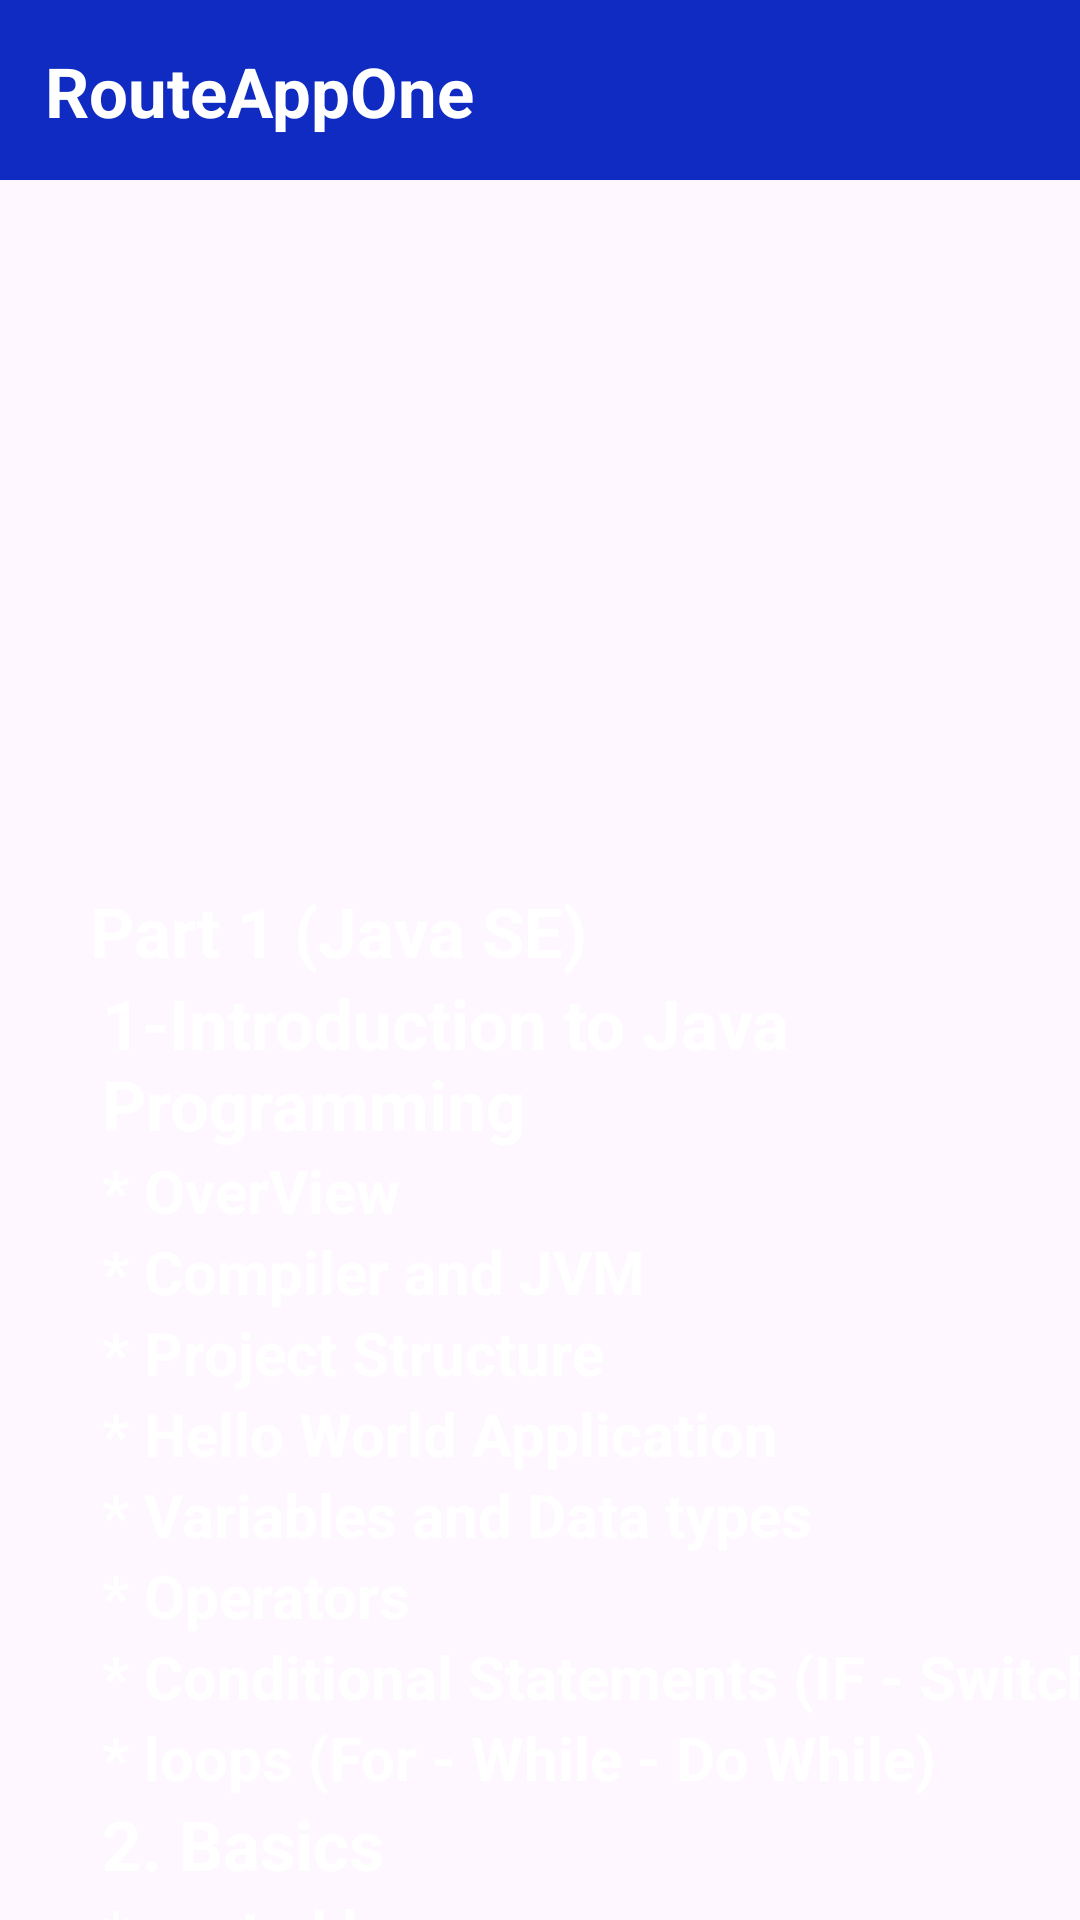

Here is an Android app screen rendered from its layout file. Give the layout XML and the strings, colors and styles it references.
<!-- AndroidManifest.xml: application theme Theme.RouteOneApp -->
<!-- res/layout/activity_android_course.xml -->
<?xml version="1.0" encoding="utf-8"?>
<androidx.constraintlayout.widget.ConstraintLayout
    xmlns:android="http://schemas.android.com/apk/res/android"
    xmlns:app="http://schemas.android.com/apk/res-auto"
    xmlns:tools="http://schemas.android.com/tools"
    android:layout_width="match_parent"
    android:layout_height="match_parent"
    tools:context=".AndroidCourseActivity"
    android:background="@drawable/bg"
    >

    <com.google.android.material.appbar.AppBarLayout
        android:id="@+id/toolbar"
        android:layout_width="0dp"
        android:layout_height="60dp"
        android:background="#0F2BC1"
        app:layout_constraintEnd_toEndOf="parent"
        app:layout_constraintStart_toStartOf="parent"
        app:layout_constraintTop_toTopOf="parent">

        <TextView
            android:layout_width="wrap_content"
            android:layout_height="match_parent"
            android:text="@string/routeoneapp"
            android:textColor="@color/white"
            android:textSize="23sp"
            android:textStyle="bold"
            android:layout_marginTop="15dp"
            android:layout_marginStart="15dp"/>

    </com.google.android.material.appbar.AppBarLayout>

    <ImageView
        android:id="@+id/androidImageCourse"
        android:layout_width="match_parent"
        android:layout_height="200dp"
        android:layout_marginStart="10dp"
        android:layout_marginEnd="10dp"
        android:layout_marginTop="20dp"
        app:layout_constraintTop_toBottomOf="@id/toolbar"
        app:layout_constraintEnd_toEndOf="parent"
        app:layout_constraintStart_toStartOf="parent"
        android:src="@drawable/android"
        android:contentDescription="@string/todo" />

    <TextView
        android:id="@+id/txt1"
        android:layout_width="match_parent"
        android:layout_height="wrap_content"
        app:layout_constraintStart_toStartOf="parent"
        app:layout_constraintEnd_toEndOf="parent"
        app:layout_constraintTop_toBottomOf="@id/androidImageCourse"
        android:layout_marginTop="15dp"
        android:layout_marginStart="30dp"
        android:text="@string/part_1_java_se"
        android:textColor="@color/white"
        android:textSize="23sp"
        android:textStyle="bold"
        android:textAlignment="textStart"/>
    <TextView
        android:id="@+id/txt2"
        android:layout_width="250dp"
        android:layout_height="wrap_content"
        app:layout_constraintStart_toStartOf="parent"
        app:layout_constraintTop_toBottomOf="@id/txt1"
        android:layout_marginStart="34dp"
        android:text="@string/_1_introduction_to_java_programing"
        android:textColor="@color/white"
        android:textSize="23sp"
        android:textStyle="bold"
        android:textAlignment="textStart"/>
    <TextView
        android:id="@+id/txt3"
        android:layout_width="250dp"
        android:layout_height="wrap_content"
        app:layout_constraintStart_toStartOf="parent"
        app:layout_constraintTop_toBottomOf="@id/txt2"
        android:layout_marginStart="34dp"
        android:text="@string/overview"
        android:textColor="@color/white"
        android:textSize="20sp"
        android:textStyle="bold"
        android:textAlignment="textStart"/>
    <TextView
        android:id="@+id/txt4"
        android:layout_width="250dp"
        android:layout_height="wrap_content"
        app:layout_constraintStart_toStartOf="parent"
        app:layout_constraintTop_toBottomOf="@id/txt3"
        android:layout_marginStart="34dp"
        android:text="@string/compiler_and_jvm"
        android:textColor="@color/white"
        android:textSize="20sp"
        android:textStyle="bold"
        android:textAlignment="textStart"/>
    <TextView
        android:id="@+id/txt5"
        android:layout_width="250dp"
        android:layout_height="wrap_content"
        app:layout_constraintStart_toStartOf="parent"
        app:layout_constraintTop_toBottomOf="@id/txt4"
        android:layout_marginStart="34dp"
        android:text="@string/project_structure"
        android:textColor="@color/white"
        android:textSize="20sp"
        android:textStyle="bold"
        android:textAlignment="textStart"/>

    <TextView
        android:id="@+id/txt6"
        android:layout_width="350dp"
        android:layout_height="wrap_content"
        android:text="@string/hello_world_application"
        android:textAlignment="textStart"
        android:textColor="@color/white"
        android:textSize="20sp"
        android:textStyle="bold"
        android:layout_marginStart="34dp"
        app:layout_constraintStart_toStartOf="parent"
        app:layout_constraintTop_toBottomOf="@id/txt5" />
    <TextView
        android:id="@+id/txt7"
        android:layout_width="350dp"
        android:layout_height="wrap_content"
        android:text="@string/variables_and_data_types"
        android:textAlignment="textStart"
        android:textColor="@color/white"
        android:textSize="20sp"
        android:textStyle="bold"
        android:layout_marginStart="34dp"
        app:layout_constraintStart_toStartOf="parent"
        app:layout_constraintTop_toBottomOf="@id/txt6" />
    <TextView
        android:id="@+id/txt8"
        android:layout_width="350dp"
        android:layout_height="wrap_content"
        android:text="@string/operators"
        android:textAlignment="textStart"
        android:textColor="@color/white"
        android:textSize="20sp"
        android:textStyle="bold"
        android:layout_marginStart="34dp"
        app:layout_constraintStart_toStartOf="parent"
        app:layout_constraintTop_toBottomOf="@id/txt7" />
    <TextView
        android:id="@+id/txt9"
        android:layout_width="350dp"
        android:layout_height="wrap_content"
        android:text="@string/conditional_statements_if_switch"
        android:textAlignment="textStart"
        android:textColor="@color/white"
        android:textSize="20sp"
        android:textStyle="bold"
        android:layout_marginStart="34dp"
        app:layout_constraintStart_toStartOf="parent"
        app:layout_constraintTop_toBottomOf="@id/txt8" />
    <TextView
        android:id="@+id/txt10"
        android:layout_width="350dp"
        android:layout_height="wrap_content"
        android:text="@string/loops_for_while_do_while"
        android:textAlignment="textStart"
        android:textColor="@color/white"
        android:textSize="20sp"
        android:textStyle="bold"
        android:layout_marginStart="34dp"
        app:layout_constraintStart_toStartOf="parent"
        app:layout_constraintTop_toBottomOf="@id/txt9" />
    <TextView
        android:id="@+id/txt11"
        android:layout_width="350dp"
        android:layout_height="wrap_content"
        android:text="@string/_2_basics"
        android:textAlignment="textStart"
        android:textColor="@color/white"
        android:textSize="23sp"
        android:textStyle="bold"
        android:layout_marginStart="34dp"
        app:layout_constraintStart_toStartOf="parent"
        app:layout_constraintTop_toBottomOf="@id/txt10" />
    <TextView
        android:id="@+id/txt12"
        android:layout_width="350dp"
        android:layout_height="wrap_content"
        android:text="@string/nasted_loops"
        android:textAlignment="textStart"
        android:textColor="@color/white"
        android:textSize="20sp"
        android:textStyle="bold"
        android:layout_marginStart="34dp"
        app:layout_constraintStart_toStartOf="parent"
        app:layout_constraintTop_toBottomOf="@id/txt11" />
    <TextView
        android:id="@+id/txt13"
        android:layout_width="350dp"
        android:layout_height="wrap_content"
        android:text="@string/strings"
        android:textAlignment="textStart"
        android:textColor="@color/white"
        android:textSize="20sp"
        android:textStyle="bold"
        android:layout_marginStart="34dp"
        app:layout_constraintStart_toStartOf="parent"
        app:layout_constraintTop_toBottomOf="@id/txt12" />
    <TextView
        android:id="@+id/txt14"
        android:layout_width="350dp"
        android:layout_height="wrap_content"
        android:text="@string/arrays"
        android:textAlignment="textStart"
        android:textColor="@color/white"
        android:textSize="20sp"
        android:textStyle="bold"
        android:layout_marginStart="34dp"
        app:layout_constraintStart_toStartOf="parent"
        app:layout_constraintTop_toBottomOf="@id/txt13" />

</androidx.constraintlayout.widget.ConstraintLayout>
<!-- resources referenced by this layout -->
<resources>
  <string name="_1_introduction_to_java_programing">1-Introduction to Java Programming</string>
  <string name="_2_basics">2. Basics</string>
  <string name="arrays">* Arrays</string>
  <string name="compiler_and_jvm">* Compiler and JVM</string>
  <string name="conditional_statements_if_switch">* Conditional Statements (IF - Switch)</string>
  <string name="hello_world_application">* Hello World Application</string>
  <string name="loops_for_while_do_while">* loops (For - While - Do While)</string>
  <string name="nasted_loops">* nasted loops</string>
  <string name="operators">* Operators</string>
  <string name="overview">* OverView</string>
  <string name="part_1_java_se">Part 1 (Java SE)</string>
  <string name="project_structure">* Project Structure</string>
  <string name="routeoneapp">RouteAppOne</string>
  <string name="strings">* Strings</string>
  <string name="todo">TODO</string>
  <string name="variables_and_data_types">* Variables and Data types</string>
  <style name="Theme.RouteOneApp" parent="Base.Theme.RouteOneApp" />
  <style name="Base.Theme.RouteOneApp" parent="Theme.Material3.DayNight">
          <item name="android:statusBarColor">#0E0D0D</item>
          
          
      </style>
  <!-- not gathered from this repository: default colours our renderer supplied (Android Studio template values) -->
  <color name="white">#FFFFFFFF</color>
</resources>
